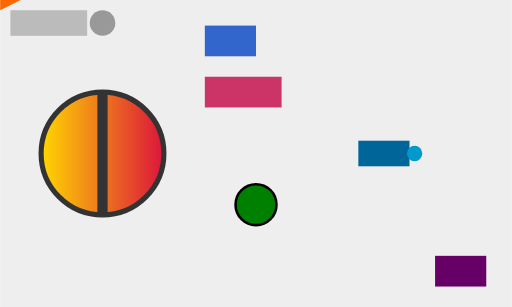
t = 0.00 s
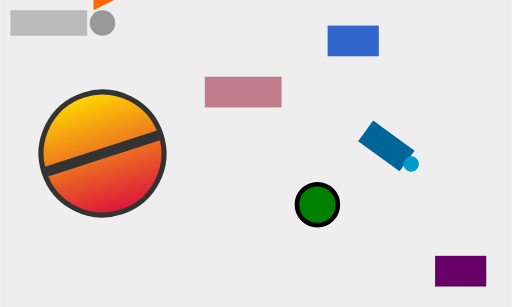
t = 0.40 s
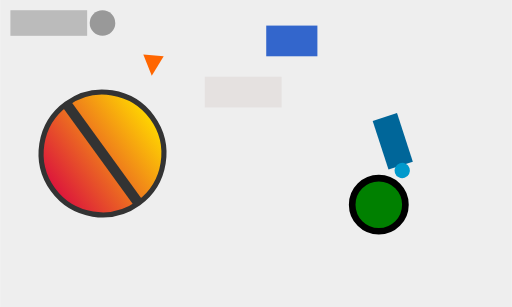
t = 0.80 s
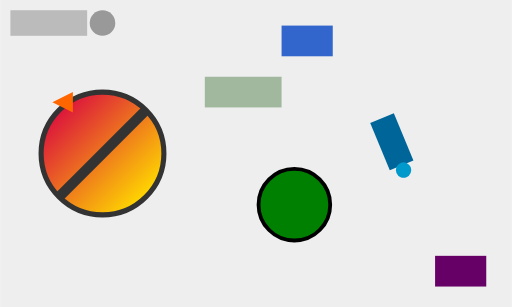
t = 1.25 s
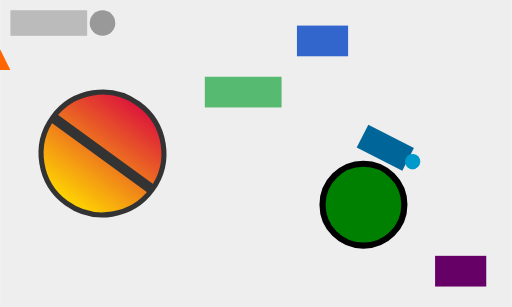
t = 1.70 s
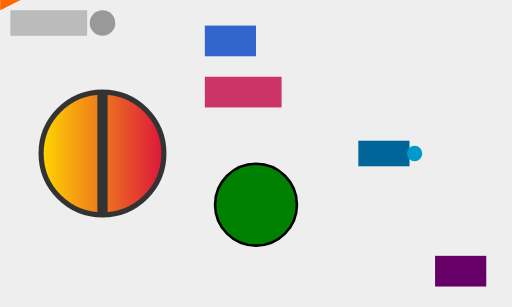
t = 2.00 s

The animated SVG that drew these frames (rendered in a browser with its animation timeline set to each time). Animation: 10 SMIL elements (animate=5,animateMotion=1,animateTransform=3,set=1); one cycle of 2.00 s, repeats indefinitely.

<svg xmlns="http://www.w3.org/2000/svg" width="200" height="120" viewBox="0 0 200 120">
  <defs>
    <path id="track" d="M 0 0 L 40 0 A 20 20 0 0 1 40 40 L 0 40 Z"/>
    <linearGradient id="lg"><stop offset="0" stop-color="gold"/><stop offset="1" stop-color="crimson"/></linearGradient>
  </defs>
  <g id="backdrop">
    <rect x="0" y="0" width="200" height="120" fill="#eeeeee"/>
    <g transform="translate(4 4)"><rect width="30" height="10" fill="#bbbbbb"/><circle cx="36" cy="5" r="5" fill="#999999"/></g>
  </g>
  <g id="wheel" transform="translate(40 60)">
    <circle r="24" fill="url(#lg)" stroke="#333333" stroke-width="2"/>
    <rect x="-2" y="-24" width="4" height="48" fill="#333333"/>
    <animateTransform attributeName="transform" type="rotate" from="0 0 0" to="360 0 0" dur="2s"
                      repeatCount="indefinite" additive="sum"/>
  </g>
  <g id="slider" transform="translate(80 10)">
    <rect id="kept" width="20" height="12" fill="#3366cc"/>
    <animateTransform attributeName="transform" type="translate" values="0 0; 60 0; 0 0" dur="1s"
                      repeatCount="indefinite" additive="sum"/>
  </g>
  <rect id="fader" x="80" y="30" width="30" height="12" fill="#cc3366">
    <animate attributeName="opacity" values="1; 0.1; 1" keyTimes="0; 0.4; 1" calcMode="spline"
             keySplines="0.42 0 1 1; 0 0 0.58 1" dur="2s" repeatCount="indefinite"/>
    <animate attributeName="fill" from="#cc3366" to="#33cc66" dur="2s" repeatCount="indefinite"/>
  </rect>
  <circle id="blob" cx="100" cy="80" r="8" fill="green" stroke="black" stroke-width="1">
    <animate attributeName="cx" from="100" to="160" dur="1s" repeatCount="indefinite"/>
    <animate attributeName="r" from="8" to="16" begin="0.5s" dur="1s" fill="freeze"/>
    <animate attributeName="stroke-width" from="1" to="3" dur="1s" repeatCount="indefinite"/>
  </circle>
  <g id="arrow">
    <polygon points="0,-4 8,0 0,4" fill="#ff6600"/>
    <animateMotion dur="2s" repeatCount="indefinite" rotate="auto"><mpath href="#track"/></animateMotion>
  </g>
  <rect id="blinker" x="170" y="100" width="20" height="12" fill="#660066">
    <set attributeName="visibility" to="hidden" begin="0.5s" dur="0.5s"/>
  </rect>
  <g id="spin" transform="translate(150 60)">
    <g id="inner"><rect x="-10" y="-5" width="20" height="10" fill="#006699"/>
      <circle cx="12" cy="0" r="3" fill="#0099cc"/></g>
    <animateTransform attributeName="transform" type="rotate" values="0 5 0; 90 5 0; 0 5 0" dur="2s"
                      repeatCount="indefinite" additive="sum"/>
  </g>
</svg>
